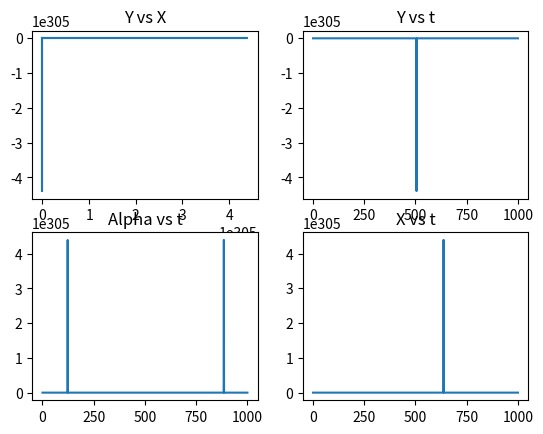

Write Python code to recreate this figure.
from scipy.integrate import odeint
import numpy as np
import matplotlib.pyplot as plt

def odes(x, t):
    # constants
    v = 1
    theta = 45.0*np.pi/180.0
    k = 0.01
    
    # assign each ODE to a vector element
    X = x[0]
    Y = x[1]
    Alpha = x[2]

    # define each ODE
    dXdt = v*np.cos(Alpha) 
    dYdt = v*np.sin(Alpha)
    dAlphadt = -k*np.sign(Alpha-theta)   #np.sign is signum function
    #dAlphadt = -k*(Alpha-theta)
    print(t)
    #print("t: "+str(t)+"; Alpha: "+str(Alpha)+"; Alpha_dot: "+str(dAlphadt))
    return [dXdt, dYdt, dAlphadt]

# initial conditions
x0 = [0, 0, 0]

# test the defined odes
#print(odes(x=x0,t=0))

print("Desired yaw: "+str(45.0*np.pi/180.0))

# declare a time vector (time window)
t = np.linspace(0,1000,1001)
print(t)
x = odeint(odes,x0,t)

X = x[:,0]
Y = x[:,1]
Alpha = x[:,2]

# plot the results
figure, axis = plt.subplots(2, 2)

# Y vs X 
axis[0, 0].plot(X, Y)
axis[0, 0].set_title("Y vs X")
  
# Alpha with time
axis[1, 0].plot(t, Alpha)
axis[1, 0].set_title("Alpha vs t")
  
# Y with time
axis[0, 1].plot(t, Y)
axis[0, 1].set_title("Y vs t")
  
# X with time
axis[1, 1].plot(t, X)
axis[1, 1].set_title("X vs t")
  
# Combine all the operations and display
plt.show()


